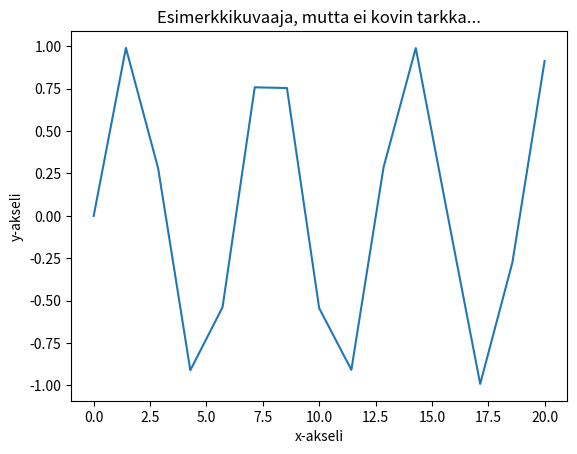

Source code (Python):
# Nämä ovat kommenttirivejä, jotka eivät vaikuta koodin toimintaan. Kokeile ajaa koodia, jonka jälkeen muokkaa
# sitä tehtävänannon mukaisesti.

print("Hello world!")

# Haetaan tieteellisen laskennan paketti nimeltään "numpy".
import numpy as np
# Haetaan kirjasto "matplotlib", jonka avulla voidaan plotata kuvaajia.
import matplotlib.pyplot as plt
# Haetaan kaksi muuta tarvittavaa pakettia.
from scipy.stats import norm
import matplotlib.mlab as mlab


# Aloitetaan funktion y = sin(x) määrittäminen.

# Tämä komento luo taulukon, johon tallennetaan tasavälisesti lukuja valitun välin yli. Komennon ensimmäinen ja toinen
# argumentti määrittävät välin alku- ja loppupisteet, ja kolmas argumentti välille luotavien lukujen määrän.
x = np.linspace(0,20,15)

# Tämä komento luo taulukon, johon tallentuu jokaista edellä luotua x:n arvoa vastaava sin(x):n arvo.
y = np.sin(x) 


# Jupyter Notebookissa on valmiiksi määritettyjä "magic function" -komentoja. Tämän avulla kuvaaja saadaan näkymään
# suoraan notebookissa.
%matplotlib inline

# Kuvaajan tiedot ja itse komento piirtää kuvaaja.
plt.title("Esimerkkikuvaaja, mutta ei kovin tarkka...")
plt.xlabel("x-akseli")
plt.ylabel("y-akseli")
plt.plot(x,y)